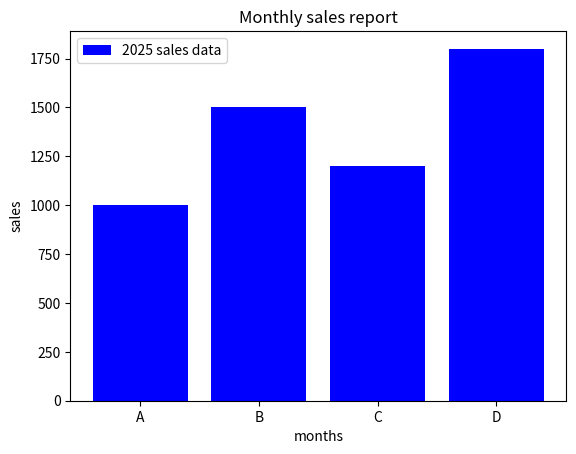

The matplotlib source for this figure:
"""
https://youtu.be/kM_eVEEWfnE (1:30:00)
"""
import matplotlib.pyplot as plt

product=['A','B','C','D']
sales=[1000,1500,1200,1800]

plt.bar(product,sales,color='blue',label='2025 sales data')

plt.xlabel('months')
plt.ylabel('sales')
plt.title("Monthly sales report")
plt.legend()

plt.show()